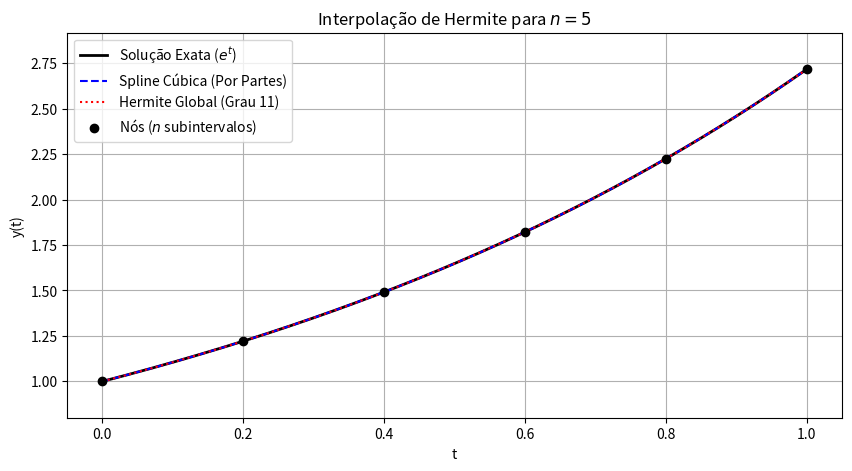
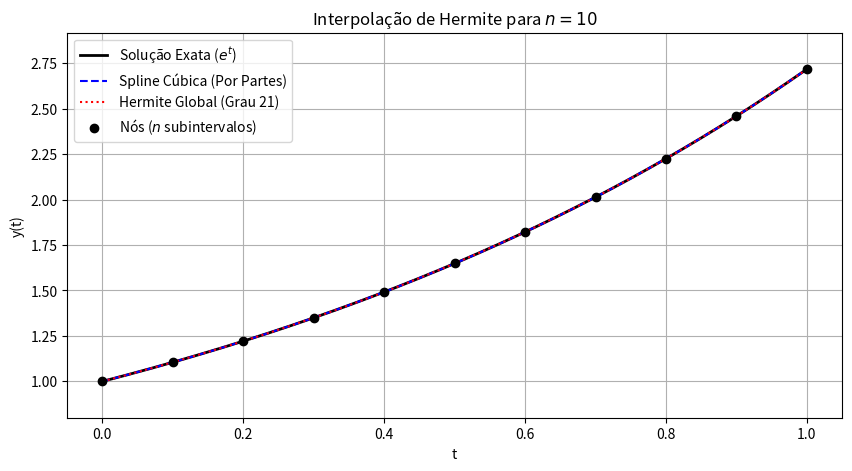
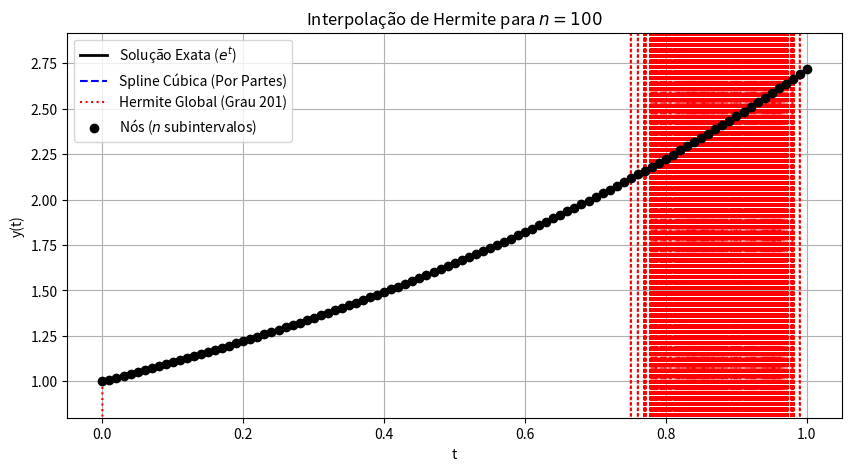
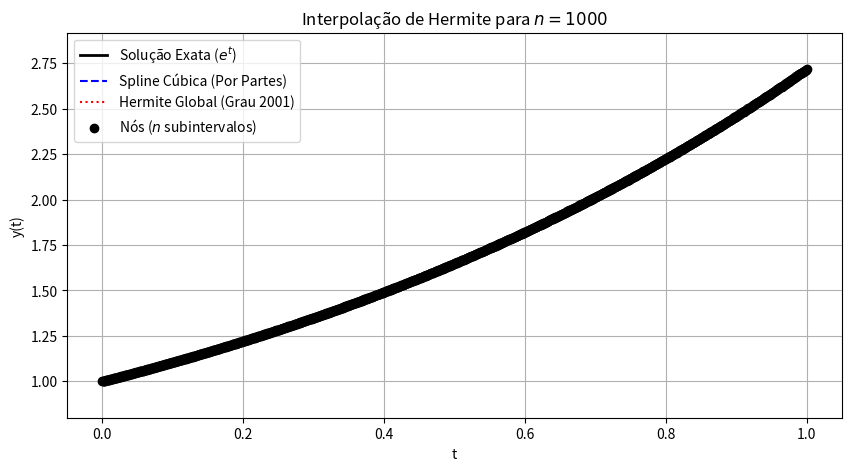

The matplotlib source for these figures, in order:
import numpy as np
import matplotlib.pyplot as plt
from scipy.interpolate import KroghInterpolator, CubicHermiteSpline
from scipy.integrate import simpson


def resolve_edo_hermite(n_subintervalos):
    t = np.linspace(0, 1, 10000)
    y = np.exp(t)

    resultados_erro = []

    for n in n_subintervalos:
        nos_t = np.linspace(0, 1, n + 1)
        nos_y = np.exp(nos_t)
        nos_y_derivada = np.exp(nos_t)

        spline = CubicHermiteSpline(nos_t, nos_y, nos_y_derivada)
        y_spline = spline(t)
        erro_spline = simpson(y=np.abs(y_spline - y), x=t)

        xi = np.repeat(nos_t, 2)
        yi = np.zeros_like(xi)
        yi[0::2] = nos_y
        yi[1::2] = nos_y_derivada

        krogh = KroghInterpolator(xi, yi)
        y_global = krogh(t)

        erro_global = simpson(y=np.abs(y_global - y), x=t)

        resultados_erro.append((n, erro_spline, erro_global))

        plt.figure(figsize=(10, 5))
        plt.plot(t, y, "k-", label="Solução Exata ($e^t$)", linewidth=2)
        plt.plot(t, y_spline, "b--", label="Spline Cúbica (Por Partes)")

        plt.plot(t, y_global, "r:", label=f"Hermite Global (Grau {2*n+1})")
        plt.ylim(0.8, np.exp(1) + 0.2)

        plt.scatter(
            nos_t,
            nos_y,
            color="black",
            zorder=5,
            label="Nós ($n$ subintervalos)",
        )
        plt.title(f"Interpolação de Hermite para $n={n}$")
        plt.xlabel("t")
        plt.ylabel("y(t)")
        plt.legend()
        plt.grid(True)
        plt.show()

    print(f"{'n':<6}, {'Erro Spline Cúbica':<25}, {'Erro Hermite Global':<25}")
    for n, e_spline, e_global in resultados_erro:
        e_g_str = f"{e_global:.5e}"
        print(f"{n:<6} | {e_spline:<25.5e} | {e_g_str:<25}")


if __name__ == "__main__":
    resolve_edo_hermite([5, 10, 100, 1000])
